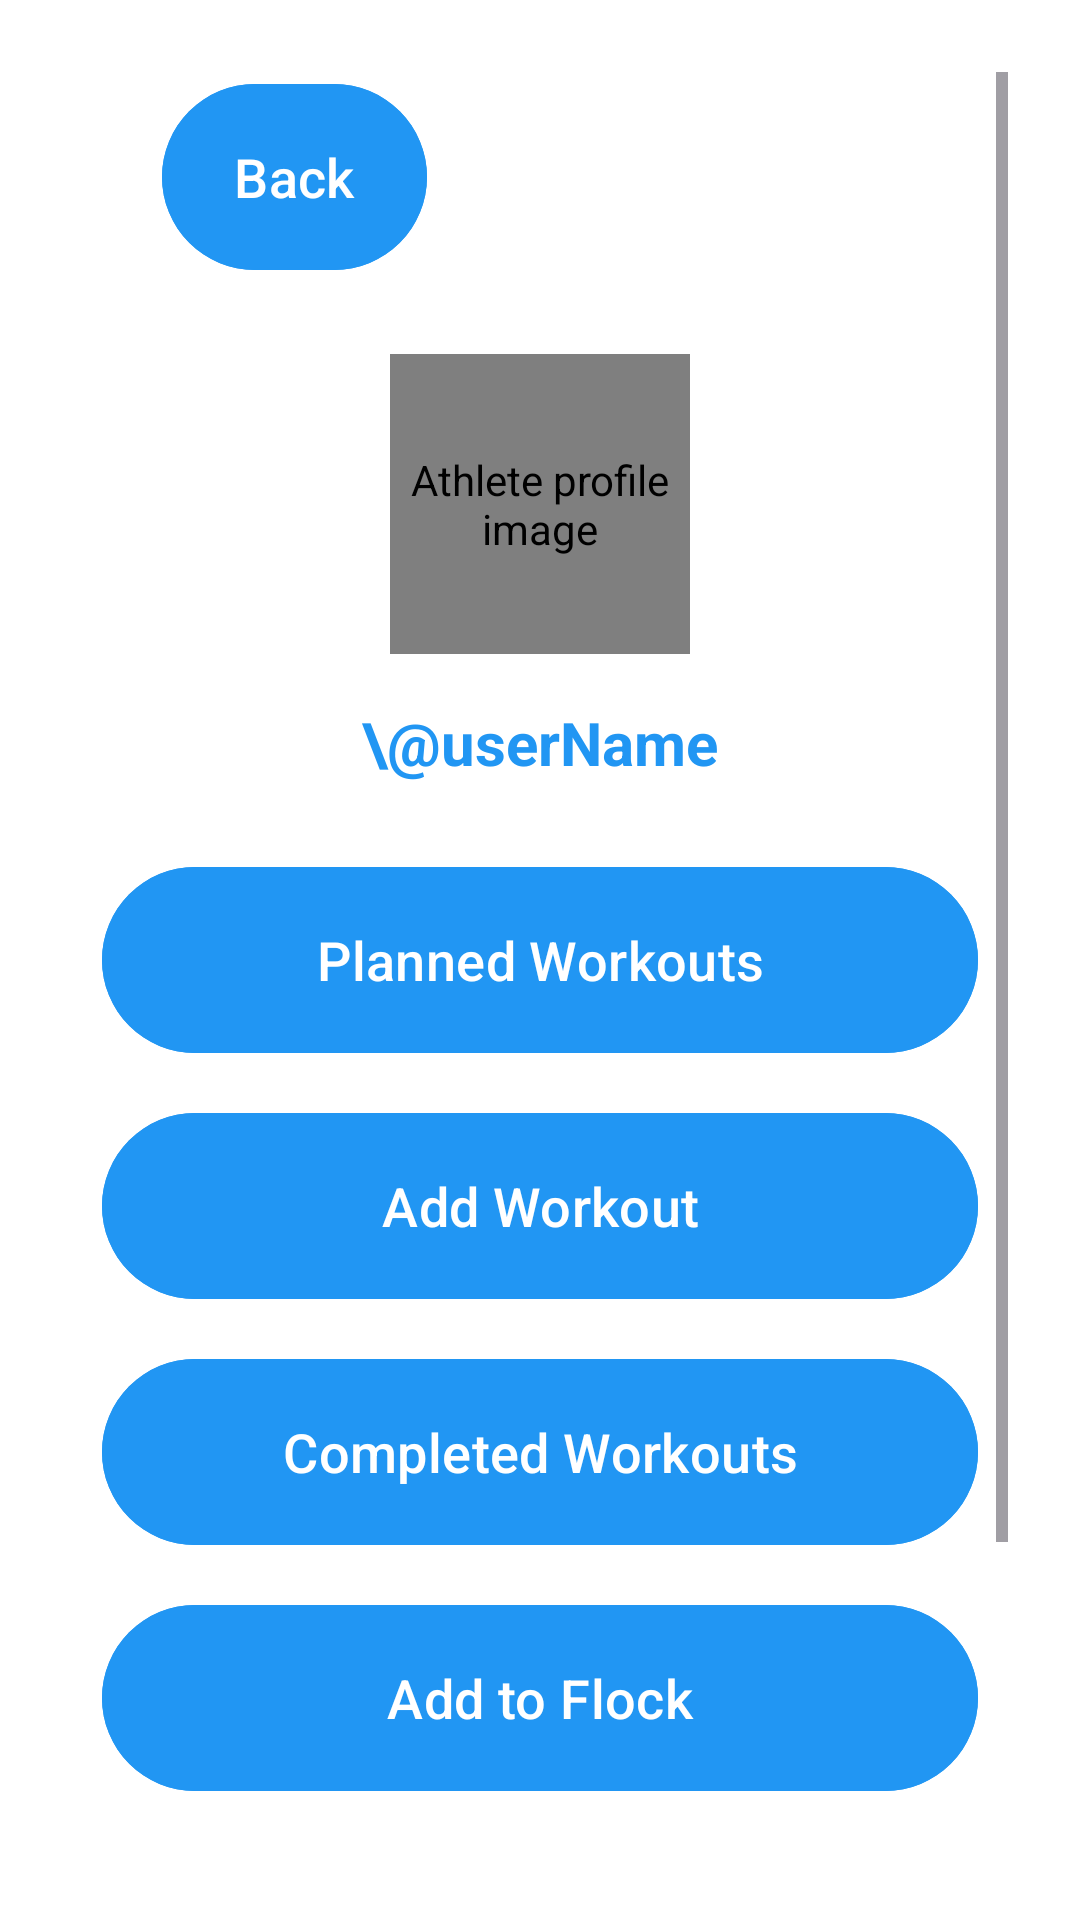

This screen was rendered from an Android layout file. Write that file and the resources it references.
<!-- AndroidManifest.xml: application theme Theme.GooseNetMobile -->
<!-- res/layout/activity_athlete_profile.xml -->
<?xml version="1.0" encoding="utf-8"?>
<ScrollView
    xmlns:android="http://schemas.android.com/apk/res/android"
    xmlns:app="http://schemas.android.com/apk/res-auto"
    android:layout_width="match_parent"
    android:layout_height="match_parent"
    android:background="@android:color/white"
    android:fillViewport="true"
    android:padding="24dp"
    android:id="@+id/main">

    <LinearLayout
        android:layout_width="match_parent"
        android:layout_height="wrap_content"
        android:orientation="vertical"
        android:gravity="center_horizontal">

        
        <com.google.android.material.button.MaterialButton
            android:id="@+id/backButton"
            android:layout_width="wrap_content"
            android:layout_height="70dp"
            android:text="Back"
            android:textAllCaps="false"
            android:textSize="18sp"
            android:textColor="@android:color/white"
            android:backgroundTint="@color/blue"
            android:insetLeft="20dp"
            android:insetRight="20dp"
            android:layout_gravity="start"
            android:layout_marginBottom="24dp"
            android:layout_marginStart="10dp"
            android:layout_marginEnd="10dp" />

        
        <de.hdodenhof.circleimageview.CircleImageView
            android:id="@+id/profileImage"
            android:layout_width="100dp"
            android:layout_height="100dp"
            android:src="@drawable/loading"
            android:background="@drawable/circle_background"
            android:scaleType="centerCrop"
            android:layout_marginBottom="16dp"
            android:contentDescription="Athlete profile image" />

        
        <TextView
            android:id="@+id/usernameText"
            android:layout_width="wrap_content"
            android:layout_height="wrap_content"
            android:text="\@userName"
            android:textSize="20sp"
            android:textColor="@color/blue"
            android:textStyle="bold"
            android:layout_marginBottom="24dp" />

        
        <com.google.android.material.button.MaterialButton
            android:id="@+id/btnPlannedWorkouts"
            android:layout_width="match_parent"
            android:layout_height="70dp"
            android:text="Planned Workouts"
            android:textSize="18sp"
            android:textAllCaps="false"
            android:textColor="@android:color/white"
            android:backgroundTint="@color/blue"
            android:layout_marginBottom="12dp"
            android:layout_marginStart="10dp"
            android:layout_marginEnd="10dp" />

        <com.google.android.material.button.MaterialButton
            android:id="@+id/btnAddWorkout"
            android:layout_width="match_parent"
            android:layout_height="70dp"
            android:text="Add Workout"
            android:textSize="18sp"
            android:textAllCaps="false"
            android:textColor="@android:color/white"
            android:backgroundTint="@color/blue"
            android:layout_marginBottom="12dp"
            android:layout_marginStart="10dp"
            android:layout_marginEnd="10dp" />

        <com.google.android.material.button.MaterialButton
            android:id="@+id/btnCompletedWorkouts"
            android:layout_width="match_parent"
            android:layout_height="70dp"
            android:text="Completed Workouts"
            android:textSize="18sp"
            android:textAllCaps="false"
            android:textColor="@android:color/white"
            android:backgroundTint="@color/blue"
            android:layout_marginBottom="12dp"
            android:layout_marginStart="10dp"
            android:layout_marginEnd="10dp" />

        <com.google.android.material.button.MaterialButton
            android:id="@+id/btnAddToFlock"
            android:layout_width="match_parent"
            android:layout_height="70dp"
            android:text="Add to Flock"
            android:textSize="18sp"
            android:textAllCaps="false"
            android:textColor="@android:color/white"
            android:backgroundTint="@color/blue"
            android:layout_marginBottom="12dp"
            android:layout_marginStart="10dp"
            android:layout_marginEnd="10dp" />

        <com.google.android.material.button.MaterialButton
            android:id="@+id/btnSleepData"
            android:layout_width="match_parent"
            android:layout_height="70dp"
            android:text="Sleep Data"
            android:textSize="18sp"
            android:textAllCaps="false"
            android:textColor="@android:color/white"
            android:backgroundTint="@color/blue"
            android:layout_marginBottom="12dp"
            android:layout_marginStart="10dp"
            android:layout_marginEnd="10dp" />

        <com.google.android.material.button.MaterialButton
            android:id="@+id/btnTrainingSummary"
            android:layout_width="match_parent"
            android:layout_height="70dp"
            android:text="Training Summary"
            android:textSize="18sp"
            android:textAllCaps="false"
            android:textColor="@android:color/white"
            android:backgroundTint="@color/blue"
            android:layout_marginBottom="8dp"
            android:layout_marginStart="10dp"
            android:layout_marginEnd="10dp" />

    </LinearLayout>
</ScrollView>
<!-- resources referenced by this layout -->
<resources>
  <color name="blue">#2196F3</color>
  <!-- drawable circle_background (drawable) -->
  <shape xmlns:android="http://schemas.android.com/apk/res/android" android:shape="oval">
      <solid android:color="#FFFFFF" />
  </shape>
  <style name="Theme.GooseNetMobile" parent="Base.Theme.GooseNetMobile" />
  <style name="Base.Theme.GooseNetMobile" parent="Theme.Material3.DayNight.NoActionBar">
          
          
      </style>
</resources>
